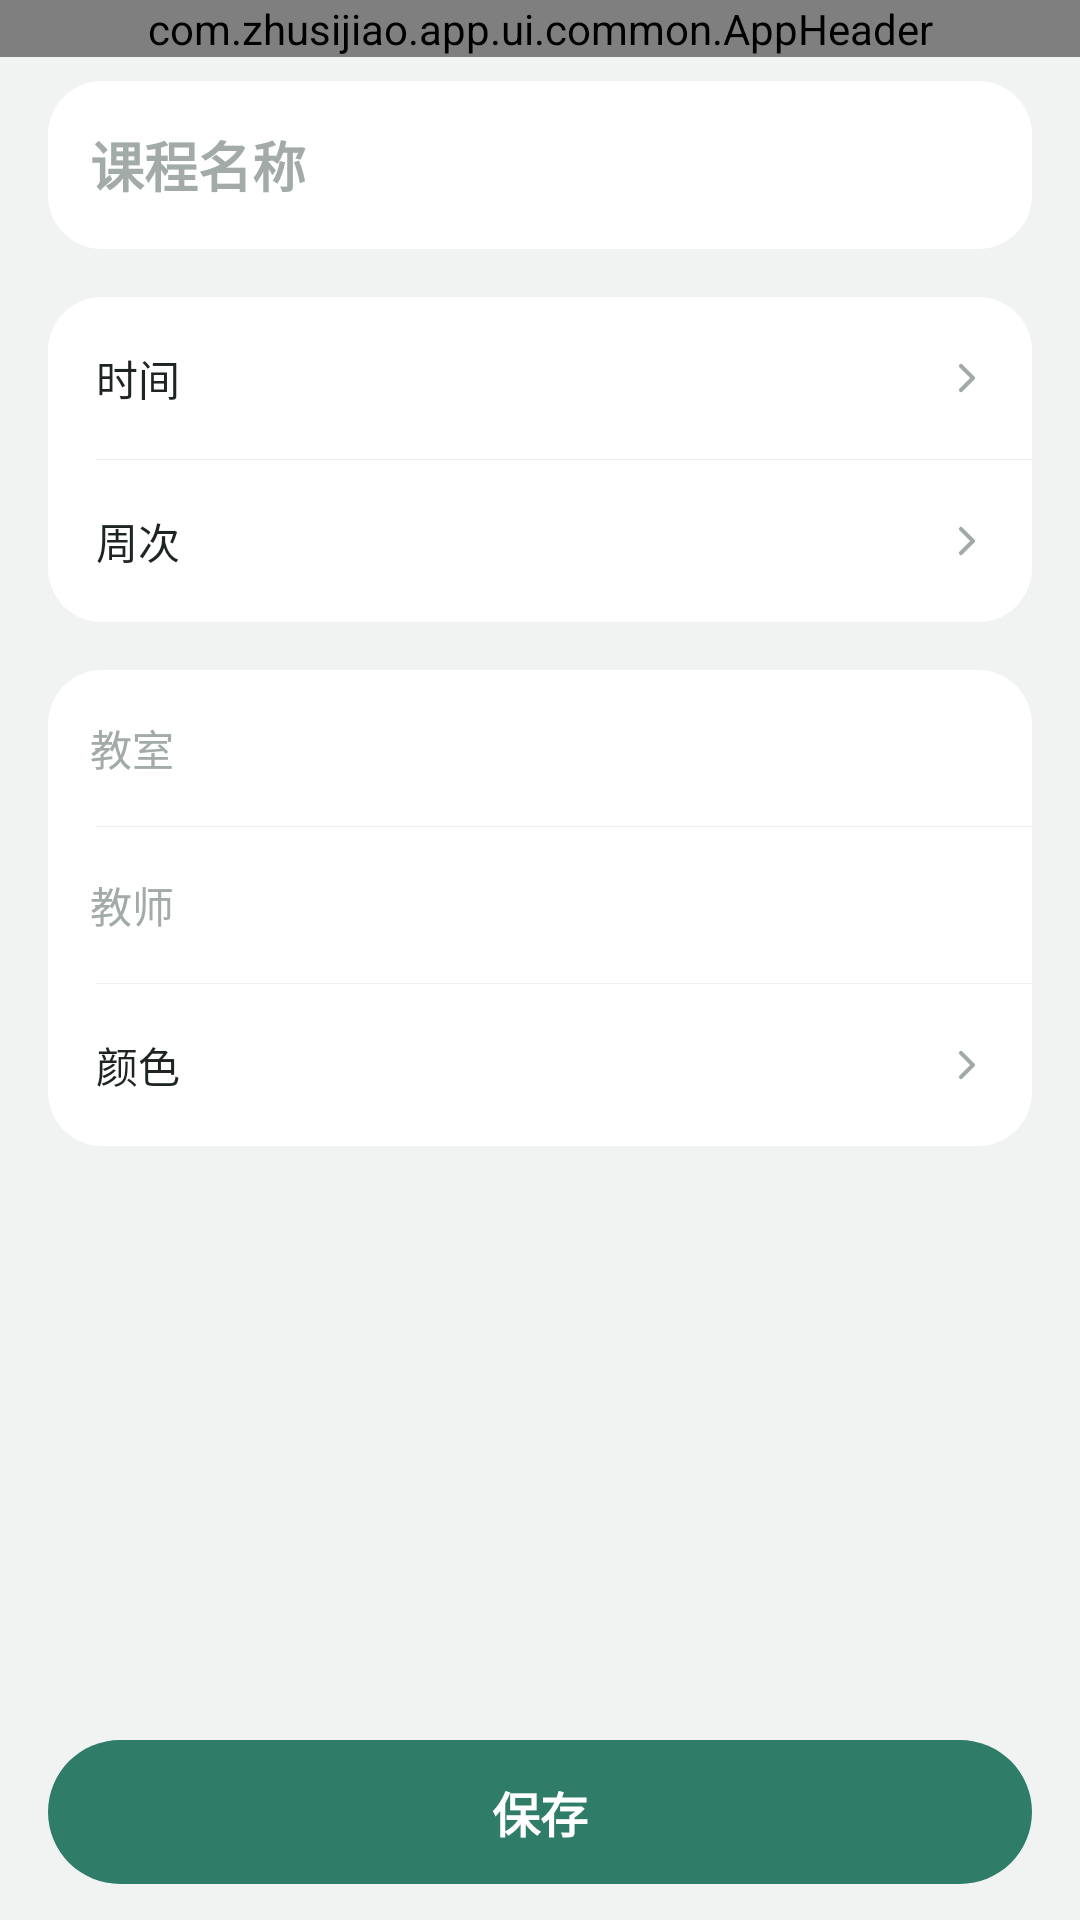

The Android layout XML behind this screen, and the referenced resources:
<!-- AndroidManifest.xml: application theme Theme.Zhusijiao -->
<!-- res/layout/activity_course_editor.xml -->
<?xml version="1.0" encoding="utf-8"?>
<LinearLayout xmlns:android="http://schemas.android.com/apk/res/android"
    android:layout_width="match_parent"
    android:layout_height="match_parent"
    android:background="@color/background"
    android:orientation="vertical">

    <com.zhusijiao.app.ui.common.AppHeader
        android:id="@+id/header"
        android:layout_width="match_parent"
        android:layout_height="wrap_content" />

    <androidx.core.widget.NestedScrollView
        android:layout_width="match_parent"
        android:layout_height="0dp"
        android:layout_weight="1"
        android:overScrollMode="never">

        <LinearLayout
            android:layout_width="match_parent"
            android:layout_height="wrap_content"
            android:orientation="vertical"
            android:paddingStart="@dimen/page_padding"
            android:paddingTop="8dp"
            android:paddingEnd="@dimen/page_padding"
            android:paddingBottom="24dp">

            <LinearLayout style="@style/FormGroup">

                <EditText
                    android:id="@+id/courseName"
                    style="@style/FormTitleInput"
                    android:inputType="text"
                    android:importantForAutofill="no"
                    android:hint="@string/course_name_hint"
                    android:imeOptions="actionDone"
                    android:maxLength="40" />
            </LinearLayout>

            <LinearLayout
                style="@style/FormGroup"
                android:layout_marginTop="16dp">

                <LinearLayout
                    android:id="@+id/courseTimeRow"
                    style="@style/FormRow"
                    android:clickable="true"
                    android:focusable="true">

                    <TextView
                        style="@style/FormRowLabel"
                        android:text="@string/form_time" />

                    <TextView
                        android:id="@+id/courseTimeValue"
                        style="@style/FormRowValue" />

                    <TextView style="@style/FormRowChevron" />
                </LinearLayout>

                <View style="@style/FormDivider" />

                <LinearLayout
                    android:id="@+id/courseWeeksRow"
                    style="@style/FormRow"
                    android:clickable="true"
                    android:focusable="true">

                    <TextView
                        style="@style/FormRowLabel"
                        android:text="@string/form_weeks" />

                    <TextView
                        android:id="@+id/courseWeeksValue"
                        style="@style/FormRowValue" />

                    <TextView style="@style/FormRowChevron" />
                </LinearLayout>
            </LinearLayout>

            <LinearLayout
                style="@style/FormGroup"
                android:layout_marginTop="16dp">

                <EditText
                    android:id="@+id/coursePosition"
                    style="@style/FormRowInput"
                    android:importantForAutofill="no"
                    android:hint="@string/course_position_hint"
                    android:maxLength="40" />

                <View style="@style/FormDivider" />

                <EditText
                    android:id="@+id/courseTeacher"
                    style="@style/FormRowInput"
                    android:importantForAutofill="no"
                    android:hint="@string/course_teacher_hint"
                    android:maxLength="30" />

                <View style="@style/FormDivider" />

                <LinearLayout
                    android:id="@+id/courseColorRow"
                    style="@style/FormRow"
                    android:clickable="true"
                    android:focusable="true">

                    <TextView
                        style="@style/FormRowLabel"
                        android:layout_width="0dp"
                        android:layout_weight="1"
                        android:text="@string/event_color_label" />

                    <View
                        android:id="@+id/courseColorSwatch"
                        android:layout_width="22dp"
                        android:layout_height="22dp" />

                    <TextView style="@style/FormRowChevron" />
                </LinearLayout>
            </LinearLayout>

            
            <TextView
                android:id="@+id/courseConflict"
                android:layout_width="match_parent"
                android:layout_height="wrap_content"
                android:layout_marginTop="10dp"
                android:paddingStart="14dp"
                android:paddingEnd="14dp"
                android:textColor="@color/warn"
                android:textSize="@dimen/text_small"
                android:visibility="gone" />
        </LinearLayout>
    </androidx.core.widget.NestedScrollView>

    <LinearLayout
        android:layout_width="match_parent"
        android:layout_height="wrap_content"
        android:orientation="vertical"
        android:paddingStart="@dimen/page_padding"
        android:paddingTop="10dp"
        android:paddingEnd="@dimen/page_padding"
        android:paddingBottom="12dp">

        <TextView
            android:id="@+id/courseSave"
            style="@style/PrimaryButton"
            android:minHeight="48dp"
            android:text="@string/course_save" />
    </LinearLayout>
</LinearLayout>
<!-- resources referenced by this layout -->
<resources>
  <color name="background">#f0f3f2</color>
  <color name="warn">#b26205</color>
  <dimen name="page_padding">16dp</dimen>
  <dimen name="text_small">13sp</dimen>
  <string name="course_name_hint">课程名称</string>
  <string name="course_position_hint">教室</string>
  <string name="course_save">保存</string>
  <string name="course_teacher_hint">教师</string>
  <string name="event_color_label">颜色</string>
  <string name="form_time">时间</string>
  <string name="form_weeks">周次</string>
  <style name="FormDivider">
          <item name="android:layout_width">match_parent</item>
          <item name="android:layout_height">1px</item>
          <item name="android:layout_marginStart">16dp</item>
          <item name="android:background">@color/divider</item>
      </style>
  <style name="FormGroup">
          <item name="android:layout_width">match_parent</item>
          <item name="android:layout_height">wrap_content</item>
          <item name="android:background">@drawable/bg_card</item>
          <item name="android:orientation">vertical</item>
      </style>
  <style name="FormRowChevron">
          <item name="android:layout_width">16dp</item>
          <item name="android:layout_height">16dp</item>
          <item name="android:layout_marginStart">6dp</item>
          <item name="android:drawableEnd">@drawable/ic_chevron_right</item>
          <item name="android:importantForAccessibility">no</item>
          <item name="android:text" />
      </style>
  <style name="FormRowLabel">
          <item name="android:layout_width">wrap_content</item>
          <item name="android:layout_height">wrap_content</item>
          <item name="android:layout_marginEnd">12dp</item>
          <item name="android:textColor">@color/text_primary</item>
          <item name="android:textSize">@dimen/text_body</item>
      </style>
  <style name="FormTitleInput" parent="FormRowInput">
          <item name="android:minHeight">56dp</item>
          <item name="android:textSize">@dimen/text_title</item>
          <item name="android:textStyle">bold</item>
      </style>
  <color name="divider">#edf0ef</color>
  <!-- drawable bg_card (drawable) -->
  <?xml version="1.0" encoding="utf-8"?>
  <shape xmlns:android="http://schemas.android.com/apk/res/android" android:shape="rectangle">
      <solid android:color="@color/surface" />
      <corners android:radius="@dimen/card_radius_lg" />
  </shape>
  <!-- drawable bg_menu_row (drawable) -->
  <?xml version="1.0" encoding="utf-8"?>
  
  <selector xmlns:android="http://schemas.android.com/apk/res/android">
      <item android:state_pressed="true">
          <shape android:shape="rectangle"><solid android:color="@color/hover_bg" /></shape>
      </item>
      <item>
          <shape android:shape="rectangle"><solid android:color="@android:color/transparent" /></shape>
      </item>
  </selector>
  <color name="text_primary">#1d2421</color>
  <color name="text_disabled">#a2aba7</color>
  <dimen name="text_body">14sp</dimen>
  <color name="text_secondary">#5f6965</color>
  <dimen name="text_title">18sp</dimen>
  <dimen name="button_min_height">44dp</dimen>
  <dimen name="text_button">@dimen/text_subtitle</dimen>
  <color name="accent">#2f7d68</color>
  <color name="surface">#ffffff</color>
  <dimen name="card_radius_lg">@dimen/radius_lg</dimen>
  <color name="hover_bg">#f2f5f4</color>
  <color name="arrow_grey">#a2aaa6</color>
  <color name="accent_strong">#246b57</color>
  <dimen name="button_radius">@dimen/radius_pill</dimen>
  <dimen name="text_subtitle">16sp</dimen>
  <style name="DialogButton" parent="Widget.AppCompat.Button.ButtonBar.AlertDialog">
          <item name="android:textColor">@color/accent</item>
          <item name="android:textStyle">bold</item>
      </style>
  <dimen name="radius_lg">18dp</dimen>
  <dimen name="radius_pill">100dp</dimen>
</resources>
